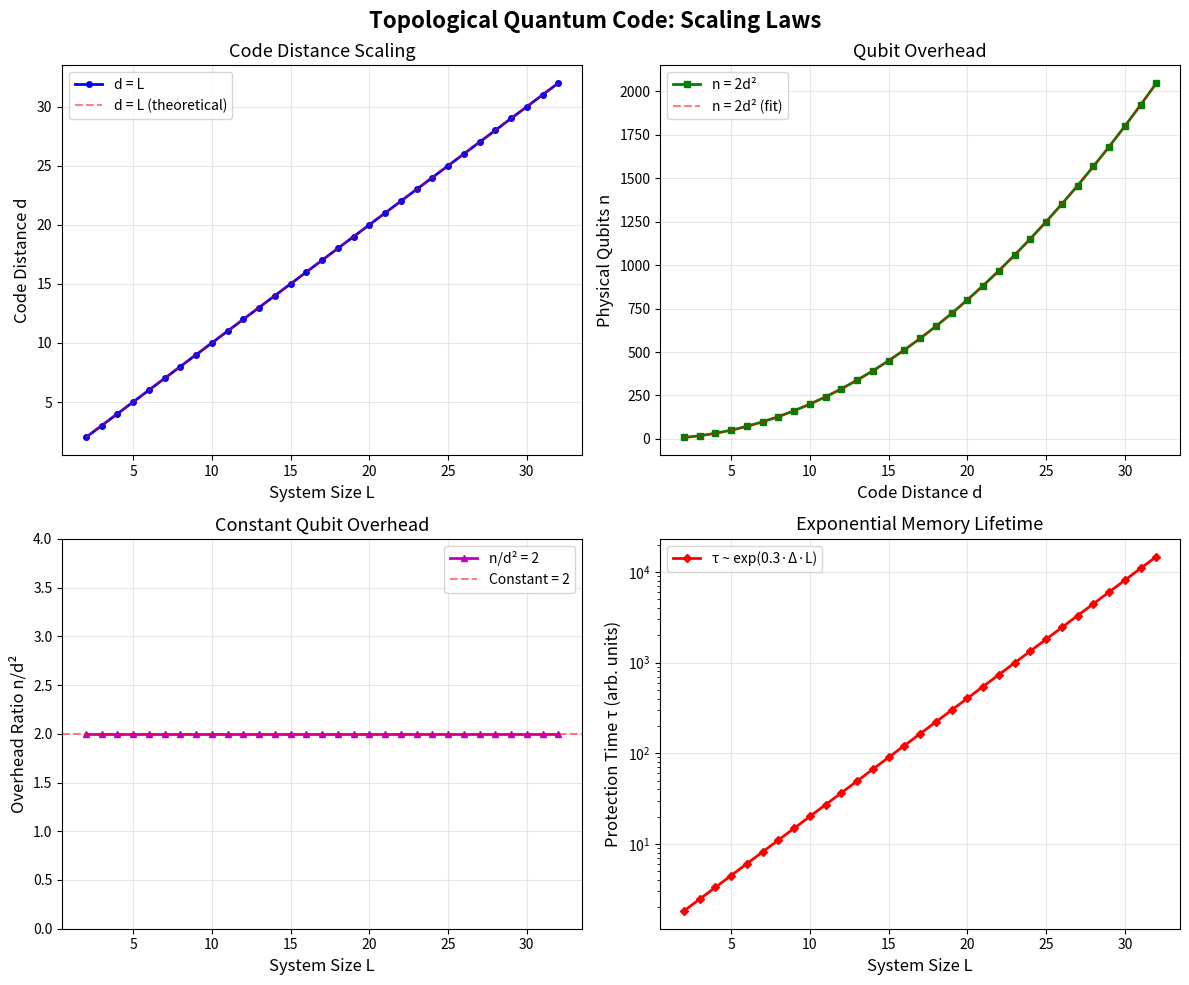

This chart was generated by the following Python code:
"""
Visualization: Code Distance and Qubit Scaling in Topological Codes

Shows the fundamental scaling relationships:
- d = L (linear distance growth)
- n = 2L² (quadratic qubit overhead)
- n/d² = 2 (constant overhead ratio)

These relationships are the mathematical core of why topological codes
provide scalable quantum error correction.
"""

import numpy as np
import matplotlib.pyplot as plt

L_values = np.arange(2, 33)
d_values = L_values  # d = L for toric code
n_values = 2 * L_values**2  # n = 2L²
overhead = n_values / d_values**2  # Should be constant = 2

fig, axes = plt.subplots(2, 2, figsize=(12, 10))
fig.suptitle('Topological Quantum Code: Scaling Laws', fontsize=16, fontweight='bold')

# Plot 1: Code distance vs system size
ax1 = axes[0, 0]
ax1.plot(L_values, d_values, 'b-o', markersize=4, linewidth=2, label='d = L')
ax1.plot(L_values, L_values, 'r--', alpha=0.5, label='d = L (theoretical)')
ax1.set_xlabel('System Size L', fontsize=12)
ax1.set_ylabel('Code Distance d', fontsize=12)
ax1.set_title('Code Distance Scaling', fontsize=13)
ax1.legend(fontsize=10)
ax1.grid(True, alpha=0.3)

# Plot 2: Qubits vs distance
ax2 = axes[0, 1]
ax2.plot(d_values, n_values, 'g-s', markersize=4, linewidth=2, label='n = 2d²')
d_smooth = np.linspace(2, 32, 100)
ax2.plot(d_smooth, 2 * d_smooth**2, 'r--', alpha=0.5, label='n = 2d² (fit)')
ax2.set_xlabel('Code Distance d', fontsize=12)
ax2.set_ylabel('Physical Qubits n', fontsize=12)
ax2.set_title('Qubit Overhead', fontsize=13)
ax2.legend(fontsize=10)
ax2.grid(True, alpha=0.3)

# Plot 3: Overhead ratio
ax3 = axes[1, 0]
ax3.plot(L_values, overhead, 'm-^', markersize=4, linewidth=2, label='n/d² = 2')
ax3.axhline(y=2, color='r', linestyle='--', alpha=0.5, label='Constant = 2')
ax3.set_xlabel('System Size L', fontsize=12)
ax3.set_ylabel('Overhead Ratio n/d²', fontsize=12)
ax3.set_title('Constant Qubit Overhead', fontsize=13)
ax3.set_ylim(0, 4)
ax3.legend(fontsize=10)
ax3.grid(True, alpha=0.3)

# Plot 4: Protection exponent
c = 0.3
gap = 1.0
protection = c * gap * L_values
ax4 = axes[1, 1]
ax4.semilogy(L_values, np.exp(protection), 'r-D', markersize=4, linewidth=2,
             label=f'τ ~ exp({c}·Δ·L)')
ax4.set_xlabel('System Size L', fontsize=12)
ax4.set_ylabel('Protection Time τ (arb. units)', fontsize=12)
ax4.set_title('Exponential Memory Lifetime', fontsize=13)
ax4.legend(fontsize=10)
ax4.grid(True, alpha=0.3)

plt.tight_layout()
plt.savefig('code_distance_scaling.png', dpi=150, bbox_inches='tight')
plt.close()
